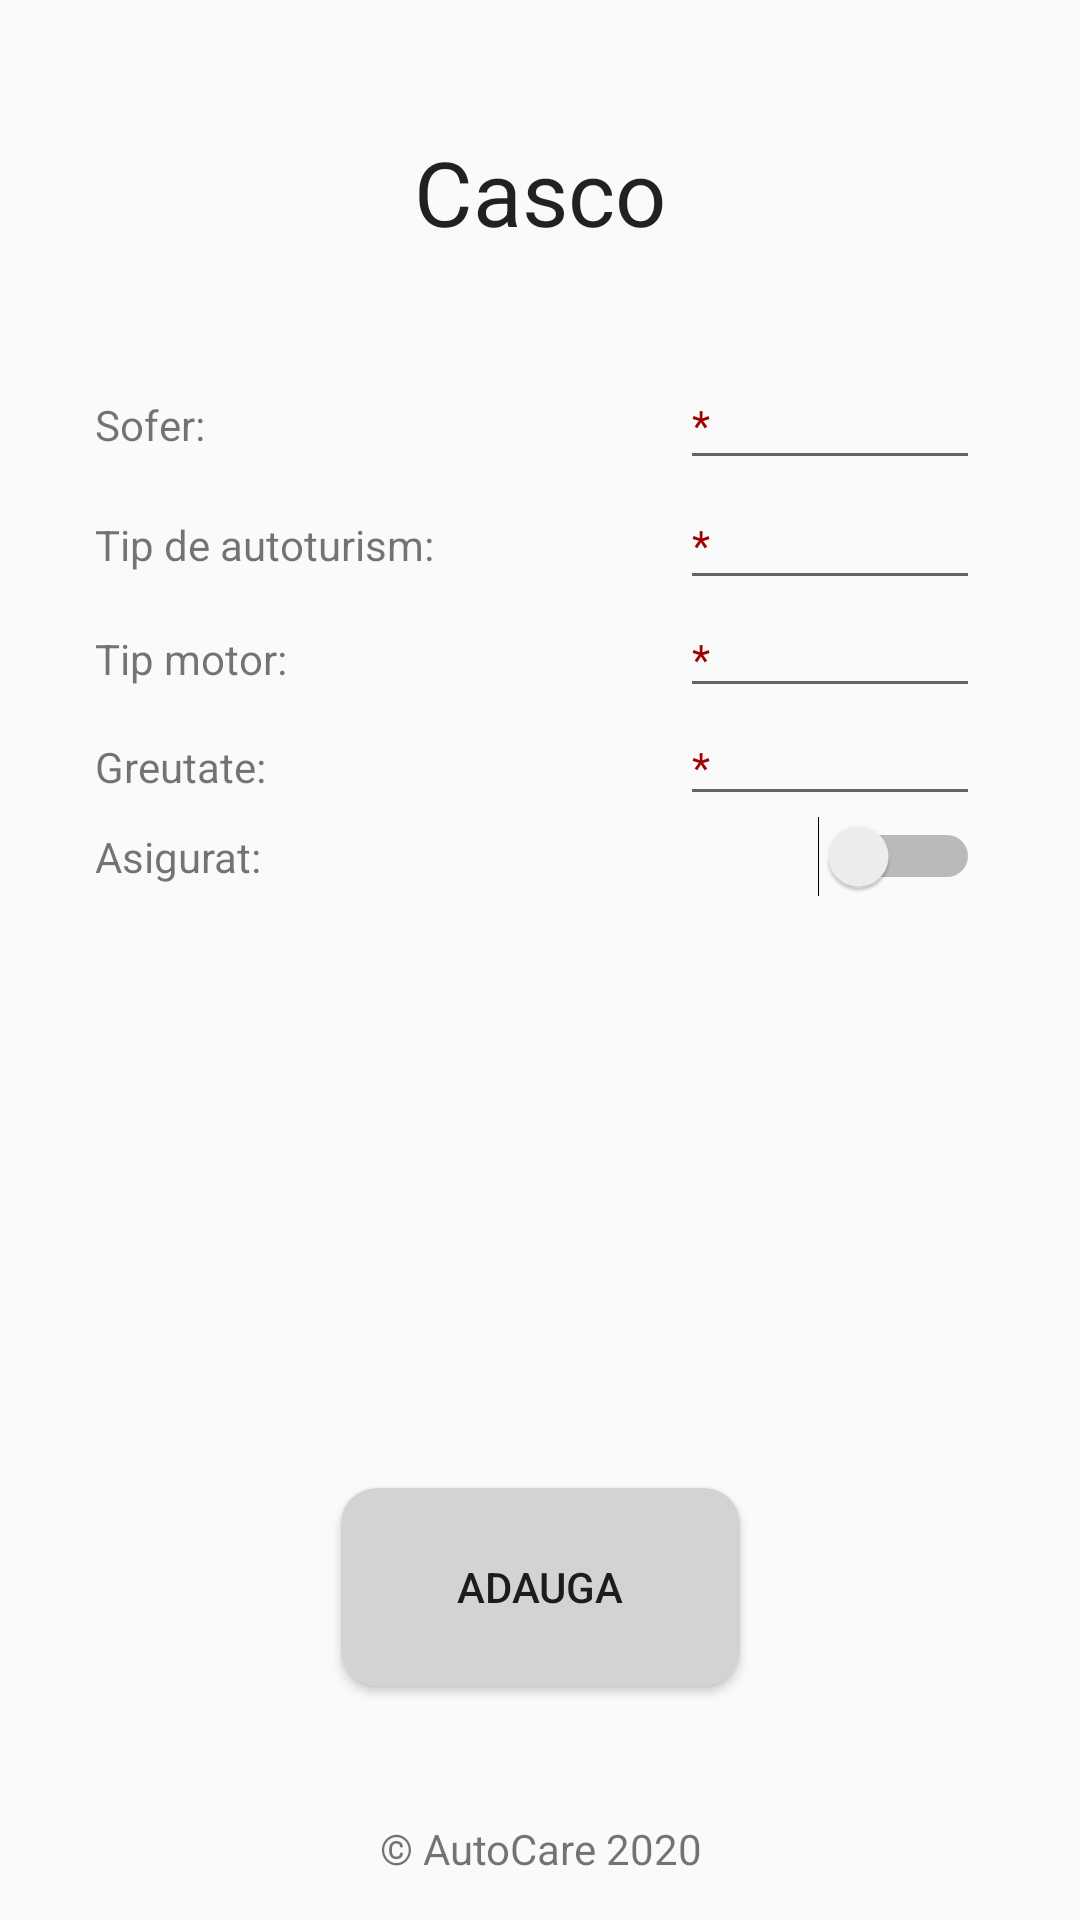

Write the Android layout XML for this screen, with the resource values it uses.
<!-- AndroidManifest.xml: application theme AppTheme -->
<!-- res/layout/casco.xml -->
<?xml version="1.0" encoding="utf-8"?>
<androidx.constraintlayout.widget.ConstraintLayout xmlns:android="http://schemas.android.com/apk/res/android"
    xmlns:app="http://schemas.android.com/apk/res-auto"
    xmlns:tools="http://schemas.android.com/tools"
    android:layout_width="match_parent"
    android:layout_height="match_parent"
    tools:context=".main6clase.MainCasco">

    <LinearLayout
        android:layout_width="297dp"
        android:layout_height="340dp"
        android:orientation="vertical"
        app:layout_constraintBottom_toBottomOf="@+id/tvCredit"
        app:layout_constraintEnd_toEndOf="parent"
        app:layout_constraintStart_toStartOf="parent"
        app:layout_constraintTop_toTopOf="parent"
        app:layout_constraintVertical_bias="0.42000002">

        <LinearLayout
            android:layout_width="match_parent"
            android:layout_height="wrap_content"
            android:orientation="horizontal">

            <TextView
                android:id="@+id/tvSofer"
                android:layout_width="195dp"
                android:layout_height="wrap_content"
                android:text="@string/sofer" />

            <EditText
                android:id="@+id/etSofer"
                style="@style/hintRed"
                android:layout_width="100dp"
                android:layout_height="40dp" />
        </LinearLayout>

        <LinearLayout
            android:layout_width="match_parent"
            android:layout_height="wrap_content"
            android:orientation="horizontal">

            <TextView
                android:id="@+id/tvTipAuto"
                android:layout_width="195dp"
                android:layout_height="wrap_content"
                android:text="@string/tip_de_autoturism" />

            <EditText
                android:id="@+id/etTipAuto"
                style="@style/hintRed"
                android:layout_width="100dp"
                android:layout_height="40dp"  />


        </LinearLayout>

        <LinearLayout
            android:layout_width="match_parent"
            android:layout_height="wrap_content"
            android:orientation="horizontal">

            <TextView
                android:id="@+id/tvMotor"
                android:layout_width="195dp"
                android:layout_height="wrap_content"
                android:text="@string/tip_motor" />

            <EditText
                android:id="@+id/etMotor"
                style="@style/hintRed"
                android:layout_width="100dp"
                android:layout_height="wrap_content"
                android:inputType="number" />


        </LinearLayout>

        <LinearLayout
            android:layout_width="match_parent"
            android:layout_height="wrap_content"
            android:orientation="horizontal">

            <TextView
                android:id="@+id/tvGreutate"
                android:layout_width="195dp"
                android:layout_height="wrap_content"
                android:text="@string/greutate" />

            <EditText
                android:id="@+id/etGreutate"
                style="@style/hintRed"
                android:layout_width="100dp"
                android:layout_height="wrap_content"
                android:inputType="number" />


        </LinearLayout>

        <LinearLayout
            android:layout_width="match_parent"
            android:layout_height="wrap_content"
            android:orientation="horizontal">

            <TextView
                android:id="@+id/tvAsigurat"
                android:layout_width="195dp"
                android:layout_height="wrap_content"
                android:text="@string/asigurat" />

            <Switch
                android:id="@+id/swAsigurat"
                android:layout_width="100dp"
                android:layout_height="wrap_content" />


        </LinearLayout>
    </LinearLayout>

    <TextView
        android:id="@+id/textView5"
        style="@style/tvStyle6"
        android:layout_width="wrap_content"
        android:layout_height="wrap_content"
        android:text="Casco"
        app:layout_constraintBottom_toBottomOf="parent"
        app:layout_constraintEnd_toEndOf="parent"
        app:layout_constraintStart_toStartOf="parent"
        app:layout_constraintTop_toTopOf="parent"
        app:layout_constraintVertical_bias="0.073" />


    <Button
        android:id="@+id/btAdaugaCasco"
        android:layout_width="133dp"
        android:layout_height="66dp"
        android:background="@drawable/button"
        android:text="@string/adauga"
        app:layout_constraintBottom_toBottomOf="parent"
        app:layout_constraintEnd_toEndOf="parent"
        app:layout_constraintStart_toStartOf="parent"
        app:layout_constraintTop_toTopOf="parent"
        app:layout_constraintVertical_bias="0.864" />

    <TextView
        android:id="@+id/tvCredit"
        android:layout_width="wrap_content"
        android:layout_height="wrap_content"
        android:gravity="center"
        android:text="@string/credit"
        app:layout_constraintBottom_toBottomOf="parent"
        app:layout_constraintEnd_toEndOf="parent"
        app:layout_constraintHorizontal_bias="0.5"
        app:layout_constraintStart_toStartOf="parent"
        app:layout_constraintTop_toTopOf="parent"
        app:layout_constraintVertical_bias="0.977" />
</androidx.constraintlayout.widget.ConstraintLayout>
<!-- resources referenced by this layout -->
<resources>
  <!-- drawable button (drawable) -->
  <?xml version="1.0" encoding="utf-8"?>
  <shape xmlns:android="http://schemas.android.com/apk/res/android"
      android:shape="rectangle">
      <solid android:color="#d3d3d3" />
      <corners android:bottomRightRadius="12dp"
          android:bottomLeftRadius="12dp"
          android:topRightRadius="12dp"
          android:topLeftRadius="12dp"/>
  </shape>
  <string name="adauga">Adauga</string>
  <string name="asigurat">Asigurat:</string>
  <string name="credit">© AutoCare 2020</string>
  <string name="greutate">Greutate:</string>
  <string name="sofer">Sofer:</string>
  <string name="tip_de_autoturism">Tip de autoturism:</string>
  <string name="tip_motor">Tip motor:</string>
  <style name="hintRed" parent="Theme.AppCompat.Light.DarkActionBar">
          <item name="android:textColorHint">#A00000</item>
          <item name="android:hint">*</item>
      </style>
  <style name="tvStyle6" parent="Theme.AppCompat.Light.DarkActionBar">
          <item name="android:gravity">center_horizontal</item>
          <item name="android:textSize">30dp</item>
      </style>
  <style name="AppTheme" parent="Theme.AppCompat.Light.DarkActionBar">
          
          <item name="colorPrimary">@color/colorPrimary</item>
          <item name="colorPrimaryDark">@color/colorPrimaryDark</item>
          <item name="colorAccent">@color/colorAccent</item>
      </style>
  <color name="colorPrimary">#6200EE</color>
  <color name="colorPrimaryDark">#3700B3</color>
  <color name="colorAccent">#03DAC5</color>
</resources>
